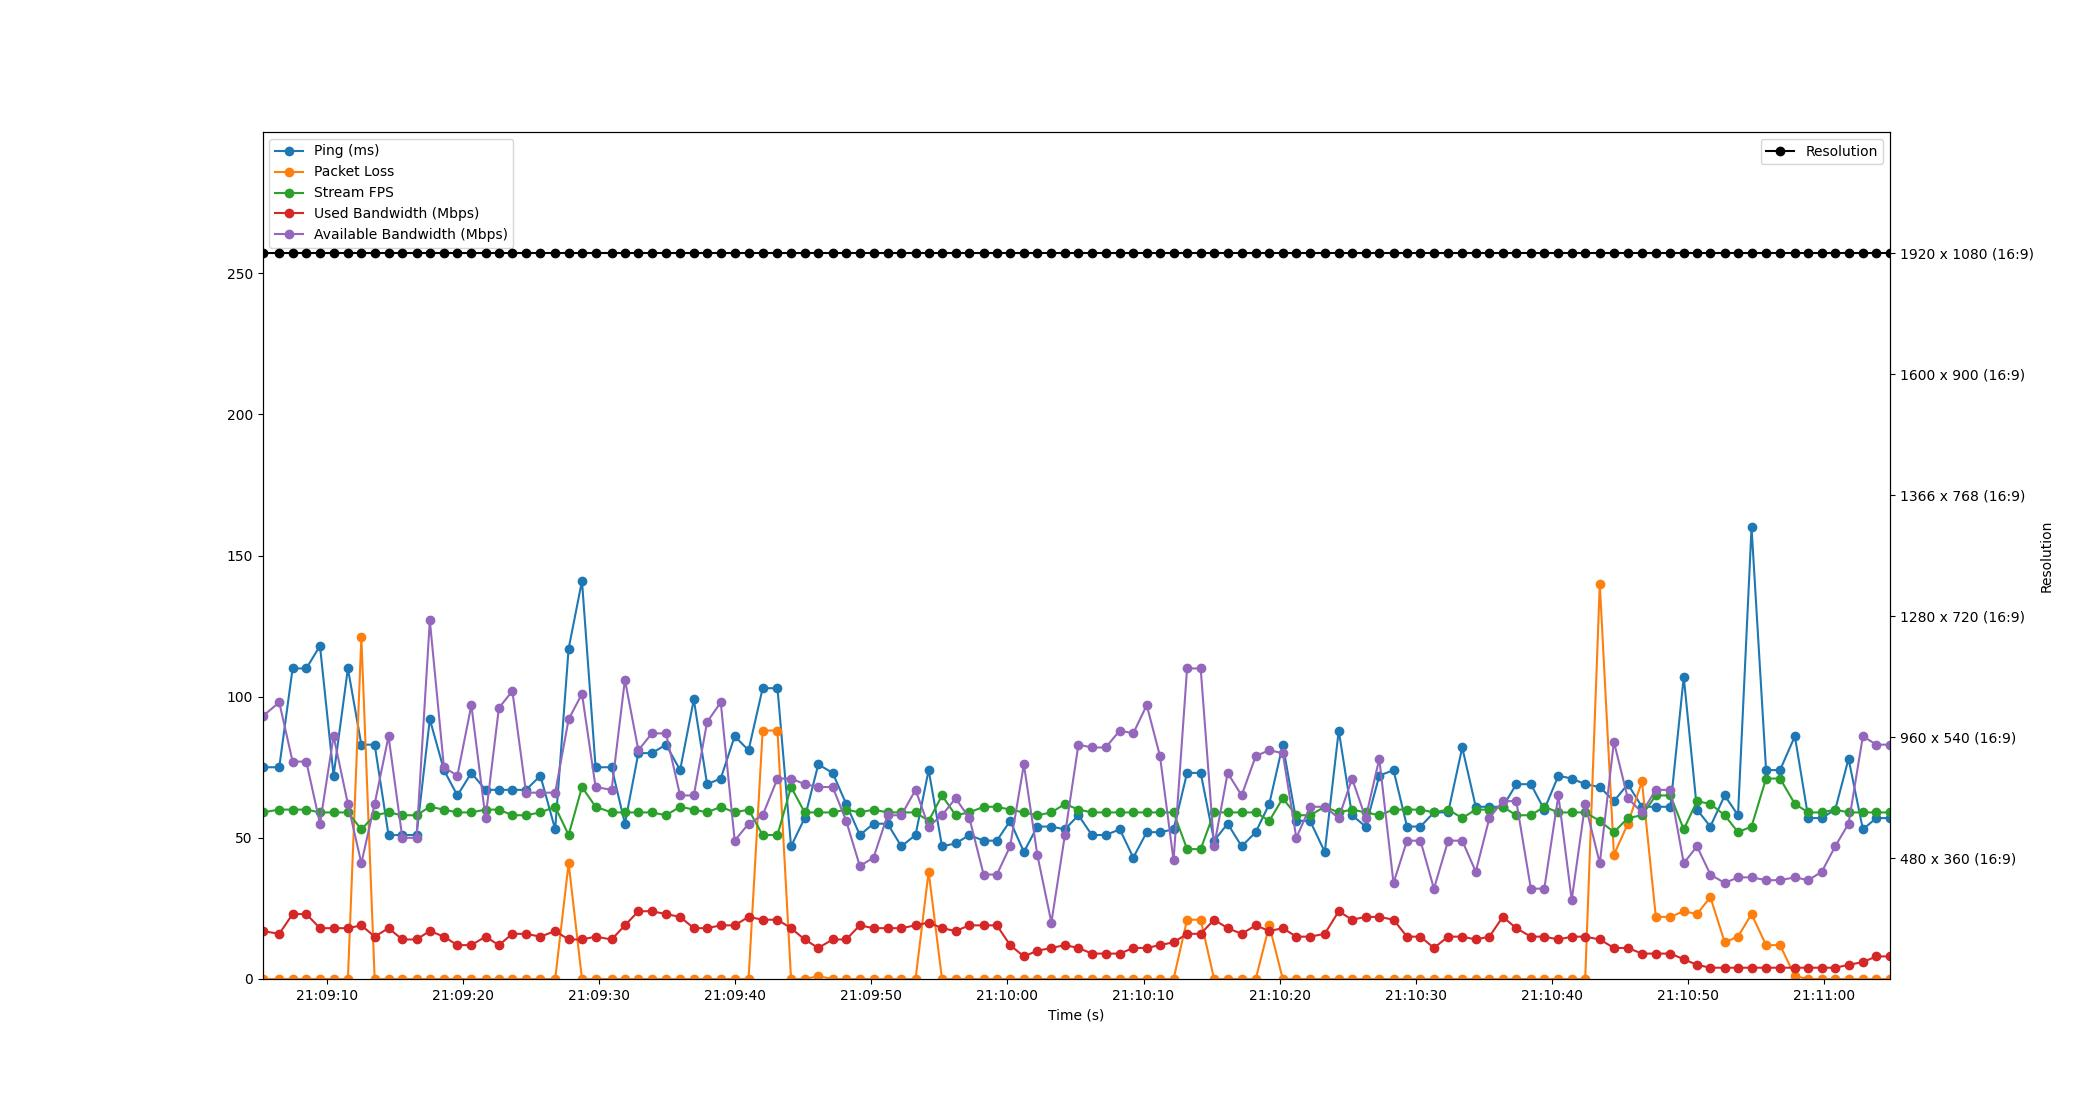

The table this chart was drawn from, first rows:
Time, Timestamp, Ping, Packet Loss, Stream FPS, Used Bandwidth, Resolution, Available Bandwidth
2.1457672119140625e-06, 2023-07-12 21:09:05.292830, 75, 0, 59, 17, 1920 x 1080 (16:9), 93
1.231, 2023-07-12 21:09:06.523377, 75, 0, 60, 16, 1920 x 1080 (16:9), 98
2.211, 2023-07-12 21:09:07.504197, 110, 0, 60, 23, 1920 x 1080 (16:9), 77
3.218, 2023-07-12 21:09:08.510346, 110, 0, 60, 23, 1920 x 1080 (16:9), 77
4.221, 2023-07-12 21:09:09.514092, 118, 0, 59, 18, 1920 x 1080 (16:9), 55
5.22, 2023-07-12 21:09:10.512714, 72, 0, 59, 18, 1920 x 1080 (16:9), 86
6.272, 2023-07-12 21:09:11.564853, 110, 0, 59, 18, 1920 x 1080 (16:9), 62
7.26, 2023-07-12 21:09:12.552830, 83, 121, 53, 19, 1920 x 1080 (16:9), 41
8.238, 2023-07-12 21:09:13.530457, 83, 0, 58, 15, 1920 x 1080 (16:9), 62
9.255, 2023-07-12 21:09:14.548038, 51, 0, 59, 18, 1920 x 1080 (16:9), 86
10.27, 2023-07-12 21:09:15.564869, 51, 0, 58, 14, 1920 x 1080 (16:9), 50
11.31, 2023-07-12 21:09:16.604009, 51, 0, 58, 14, 1920 x 1080 (16:9), 50
12.29, 2023-07-12 21:09:17.581863, 92, 0, 61, 17, 1920 x 1080 (16:9), 127
13.33, 2023-07-12 21:09:18.619089, 74, 0, 60, 15, 1920 x 1080 (16:9), 75
14.31, 2023-07-12 21:09:19.604844, 65, 0, 59, 12, 1920 x 1080 (16:9), 72
15.34, 2023-07-12 21:09:20.632825, 73, 0, 59, 12, 1920 x 1080 (16:9), 97
16.38, 2023-07-12 21:09:21.672634, 67, 0, 60, 15, 1920 x 1080 (16:9), 57
17.36, 2023-07-12 21:09:22.654652, 67, 0, 60, 12, 1920 x 1080 (16:9), 96
18.35, 2023-07-12 21:09:23.643366, 67, 0, 58, 16, 1920 x 1080 (16:9), 102
19.35, 2023-07-12 21:09:24.647420, 67, 0, 58, 16, 1920 x 1080 (16:9), 66
20.41, 2023-07-12 21:09:25.702033, 72, 0, 59, 15, 1920 x 1080 (16:9), 66
21.5, 2023-07-12 21:09:26.788051, 53, 0, 61, 17, 1920 x 1080 (16:9), 66
22.48, 2023-07-12 21:09:27.775526, 117, 41, 51, 14, 1920 x 1080 (16:9), 92
23.46, 2023-07-12 21:09:28.756830, 141, 0, 68, 14, 1920 x 1080 (16:9), 101
24.46, 2023-07-12 21:09:29.756394, 75, 0, 61, 15, 1920 x 1080 (16:9), 68
25.64, 2023-07-12 21:09:30.932810, 75, 0, 59, 14, 1920 x 1080 (16:9), 67
26.62, 2023-07-12 21:09:31.910064, 55, 0, 59, 19, 1920 x 1080 (16:9), 106
27.6, 2023-07-12 21:09:32.897672, 80, 0, 59, 24, 1920 x 1080 (16:9), 81
28.59, 2023-07-12 21:09:33.887571, 80, 0, 59, 24, 1920 x 1080 (16:9), 87
29.63, 2023-07-12 21:09:34.927479, 83, 0, 58, 23, 1920 x 1080 (16:9), 87
30.67, 2023-07-12 21:09:35.964825, 74, 0, 61, 22, 1920 x 1080 (16:9), 65
31.68, 2023-07-12 21:09:36.969899, 99, 0, 60, 18, 1920 x 1080 (16:9), 65
32.65, 2023-07-12 21:09:37.946186, 69, 0, 59, 18, 1920 x 1080 (16:9), 91
33.65, 2023-07-12 21:09:38.947753, 71, 0, 61, 19, 1920 x 1080 (16:9), 98
34.68, 2023-07-12 21:09:39.972826, 86, 0, 59, 19, 1920 x 1080 (16:9), 49
35.7, 2023-07-12 21:09:40.990434, 81, 0, 60, 22, 1920 x 1080 (16:9), 55
36.73, 2023-07-12 21:09:42.026876, 103, 88, 51, 21, 1920 x 1080 (16:9), 58
37.82, 2023-07-12 21:09:43.115146, 103, 88, 51, 21, 1920 x 1080 (16:9), 71
38.82, 2023-07-12 21:09:44.112627, 47, 0, 68, 18, 1920 x 1080 (16:9), 71
39.82, 2023-07-12 21:09:45.114379, 57, 0, 59, 14, 1920 x 1080 (16:9), 69
40.82, 2023-07-12 21:09:46.112572, 76, 1, 59, 11, 1920 x 1080 (16:9), 68
41.88, 2023-07-12 21:09:47.168871, 73, 0, 59, 14, 1920 x 1080 (16:9), 68
42.87, 2023-07-12 21:09:48.160295, 62, 0, 60, 14, 1920 x 1080 (16:9), 56
43.87, 2023-07-12 21:09:49.163609, 51, 0, 59, 19, 1920 x 1080 (16:9), 40
44.88, 2023-07-12 21:09:50.170175, 55, 0, 60, 18, 1920 x 1080 (16:9), 43
45.91, 2023-07-12 21:09:51.198721, 55, 0, 59, 18, 1920 x 1080 (16:9), 58
46.92, 2023-07-12 21:09:52.212135, 47, 0, 59, 18, 1920 x 1080 (16:9), 58
47.96, 2023-07-12 21:09:53.255422, 51, 0, 59, 19, 1920 x 1080 (16:9), 67
48.92, 2023-07-12 21:09:54.216864, 74, 38, 56, 20, 1920 x 1080 (16:9), 54
49.91, 2023-07-12 21:09:55.199205, 47, 0, 65, 18, 1920 x 1080 (16:9), 58
50.9, 2023-07-12 21:09:56.196818, 48, 0, 58, 17, 1920 x 1080 (16:9), 64
51.92, 2023-07-12 21:09:57.208835, 51, 0, 59, 19, 1920 x 1080 (16:9), 57
52.96, 2023-07-12 21:09:58.254905, 49, 0, 61, 19, 1920 x 1080 (16:9), 37
53.94, 2023-07-12 21:09:59.228843, 49, 0, 61, 19, 1920 x 1080 (16:9), 37
54.91, 2023-07-12 21:10:00.201319, 56, 0, 60, 12, 1920 x 1080 (16:9), 47
55.92, 2023-07-12 21:10:01.212850, 45, 0, 59, 8, 1920 x 1080 (16:9), 76
56.91, 2023-07-12 21:10:02.198611, 54, 0, 58, 10, 1920 x 1080 (16:9), 44
57.94, 2023-07-12 21:10:03.232047, 54, 0, 59, 11, 1920 x 1080 (16:9), 20
58.93, 2023-07-12 21:10:04.224841, 53, 0, 62, 12, 1920 x 1080 (16:9), 51
59.92, 2023-07-12 21:10:05.215936, 58, 0, 60, 11, 1920 x 1080 (16:9), 83
... 59 more rows
